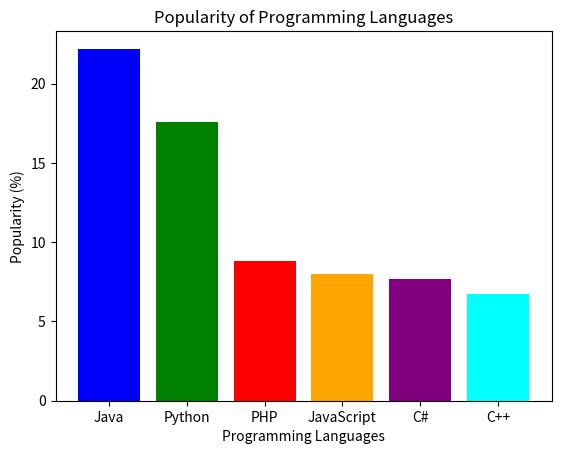

Here is the Python script that generated this plot:

#Python program to draw a line with suitable label in the x axis, y axis and a title.


# import matplotlib.pyplot as plt

# x = [1, 2, 3, 4, 5]
# y = [2, 4, 6, 8, 10]

# plt.plot(x, y, marker='o', linestyle='-')

# plt.xlabel("X-axis Label")
# plt.ylabel("Y-axis Label")
# plt.title("Simple Line Graph")

# plt.show()




#Write a Python program to plot two or more lines on same plot with suitable legends of each line.


# import matplotlib.pyplot as plt
# x = [1, 2, 3, 4, 5]
# y1 = [2, 4, 6, 8, 10]   
# y2 = [1, 4, 9, 16, 25]  
# y3 = [5, 7, 9, 11, 13]  

# plt.plot(x, y1, label="y = 2x", marker='o')
# plt.plot(x, y2, label="y = x²", marker='s')
# plt.plot(x, y3, label="y = 2x+3", marker='^')

# plt.xlabel("X-axis")
# plt.ylabel("Y-axis")
# plt.title("Multiple Lines on Same Plot")
# plt.legend()


# plt.show()









# Write a Python programming to display a bar chart of the popularity of programming Languages.
# Sample data:
# Programming languages: Java, Python, PHP, JavaScript, C#, C++
# Popularity: 22.2, 17.6, 8.8, 8, 7.7, 6.7


import matplotlib.pyplot as plt
languages = ['Java', 'Python', 'PHP', 'JavaScript', 'C#', 'C++']
popularity = [22.2, 17.6, 8.8, 8.0, 7.7, 6.7]

plt.bar(languages, popularity, color=['blue', 'green', 'red', 'orange', 'purple', 'cyan'])

plt.xlabel("Programming Languages")
plt.ylabel("Popularity (%)")
plt.title("Popularity of Programming Languages")

plt.show()
